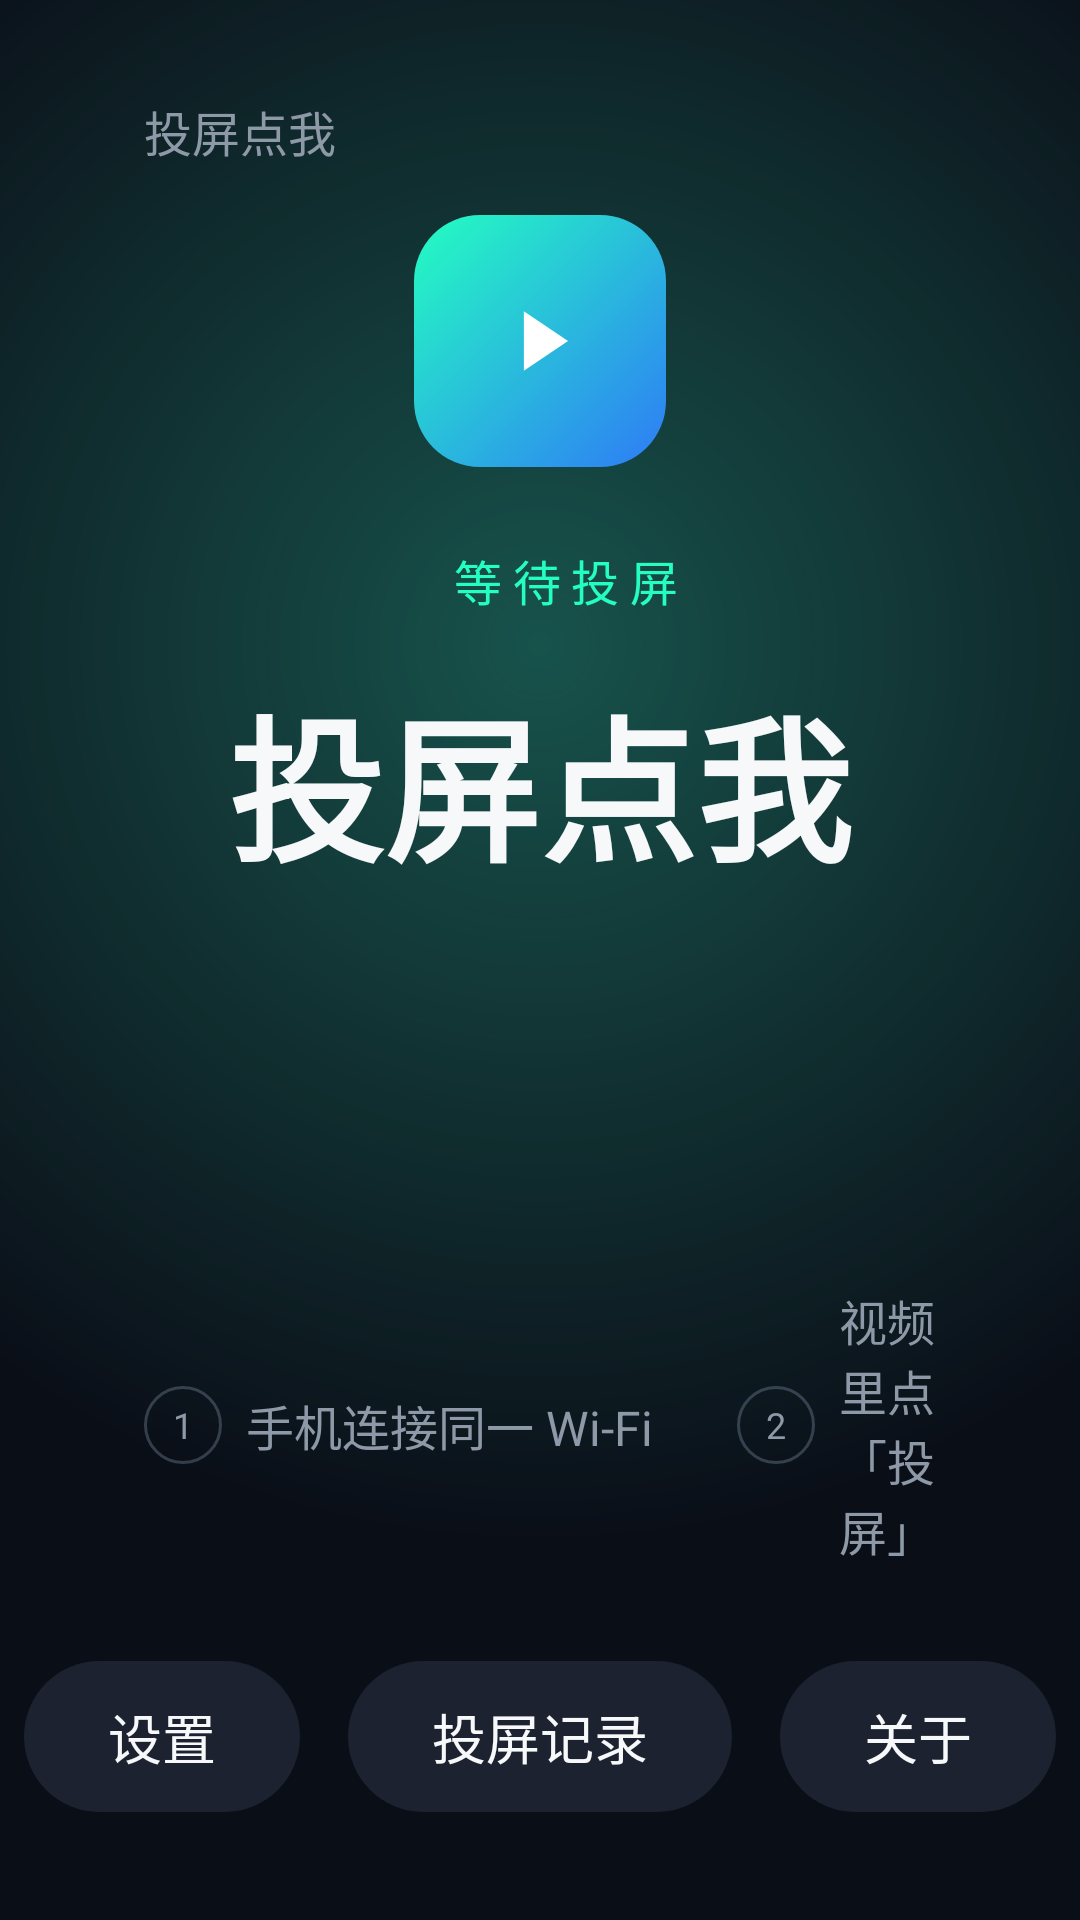

Produce the Android XML layout that renders to this screen, including the resource entries it uses.
<!-- AndroidManifest.xml: application theme Theme.ClickToCast -->
<!-- res/layout/activity_home.xml -->
<?xml version="1.0" encoding="utf-8"?>
<FrameLayout xmlns:android="http://schemas.android.com/apk/res/android"
    android:layout_width="match_parent"
    android:layout_height="match_parent"
    android:background="@color/bg"
    android:clipChildren="false"
    android:clipToPadding="false">

    <View
        android:layout_width="980dp"
        android:layout_height="640dp"
        android:layout_gravity="top|center_horizontal"
        android:layout_marginTop="-80dp"
        android:background="@drawable/bg_glow" />

    <TextView
        android:layout_width="wrap_content"
        android:layout_height="wrap_content"
        android:layout_marginStart="48dp"
        android:layout_marginTop="32dp"
        android:text="@string/brand"
        android:textColor="@color/muted"
        android:textSize="16sp" />

    <LinearLayout
        android:layout_width="match_parent"
        android:layout_height="wrap_content"
        android:layout_gravity="center"
        android:gravity="center_horizontal"
        android:orientation="vertical"
        android:paddingStart="48dp"
        android:paddingEnd="48dp">

        <FrameLayout
            android:layout_width="84dp"
            android:layout_height="84dp"
            android:background="@drawable/bg_icon">

            <ImageView
                android:layout_width="34dp"
                android:layout_height="34dp"
                android:layout_gravity="center"
                android:contentDescription="@string/app_name"
                android:src="@drawable/ic_mark" />
        </FrameLayout>

        <LinearLayout
            android:layout_width="wrap_content"
            android:layout_height="wrap_content"
            android:layout_marginTop="26dp"
            android:gravity="center_vertical"
            android:orientation="horizontal">

            <View
                android:id="@+id/status_dot"
                android:layout_width="8dp"
                android:layout_height="8dp"
                android:background="@drawable/bg_status_dot" />

            <TextView
                android:id="@+id/status"
                android:layout_width="wrap_content"
                android:layout_height="wrap_content"
                android:layout_marginStart="10dp"
                android:letterSpacing="0.22"
                android:text="@string/status_waiting"
                android:textColor="@color/teal"
                android:textSize="16sp" />
        </LinearLayout>

        <TextView
            android:id="@+id/device_name"
            android:layout_width="wrap_content"
            android:layout_height="wrap_content"
            android:layout_marginTop="18dp"
            android:gravity="center"
            android:includeFontPadding="false"
            android:maxLines="2"
            android:text="@string/app_name"
            android:textColor="@color/text"
            android:textSize="52sp"
            android:textStyle="bold" />

        <TextView
            android:id="@+id/ip_address"
            android:layout_width="wrap_content"
            android:layout_height="wrap_content"
            android:layout_marginTop="12dp"
            android:fontFeatureSettings="tnum"
            android:textColor="@color/muted"
            android:textSize="22sp" />

        <LinearLayout
            android:layout_width="wrap_content"
            android:layout_height="wrap_content"
            android:layout_marginTop="42dp"
            android:gravity="center_vertical"
            android:orientation="horizontal">

            <TextView
                android:layout_width="26dp"
                android:layout_height="26dp"
                android:background="@drawable/bg_step_index"
                android:gravity="center"
                android:text="1"
                android:textColor="@color/muted"
                android:textSize="12sp" />

            <TextView
                android:layout_width="wrap_content"
                android:layout_height="wrap_content"
                android:layout_marginStart="8dp"
                android:text="@string/step_1"
                android:textColor="@color/muted"
                android:textSize="16sp" />

            <TextView
                android:layout_width="26dp"
                android:layout_height="26dp"
                android:layout_marginStart="28dp"
                android:background="@drawable/bg_step_index"
                android:gravity="center"
                android:text="2"
                android:textColor="@color/muted"
                android:textSize="12sp" />

            <TextView
                android:layout_width="wrap_content"
                android:layout_height="wrap_content"
                android:layout_marginStart="8dp"
                android:text="@string/step_2"
                android:textColor="@color/muted"
                android:textSize="16sp" />

            <TextView
                android:layout_width="26dp"
                android:layout_height="26dp"
                android:layout_marginStart="28dp"
                android:background="@drawable/bg_step_index"
                android:gravity="center"
                android:text="3"
                android:textColor="@color/muted"
                android:textSize="12sp" />

            <TextView
                android:id="@+id/step_pick"
                android:layout_width="wrap_content"
                android:layout_height="wrap_content"
                android:layout_marginStart="8dp"
                android:text="@string/step_3"
                android:textColor="@color/muted"
                android:textSize="16sp" />
        </LinearLayout>
    </LinearLayout>

    <LinearLayout
        android:layout_width="match_parent"
        android:layout_height="wrap_content"
        android:layout_gravity="bottom"
        android:clipChildren="false"
        android:clipToPadding="false"
        android:gravity="center_horizontal"
        android:orientation="vertical"
        android:paddingBottom="36dp">

        <LinearLayout
            android:id="@+id/overlay_banner"
            android:layout_width="wrap_content"
            android:layout_height="wrap_content"
            android:layout_marginBottom="18dp"
            android:clipChildren="false"
            android:gravity="center_vertical"
            android:orientation="horizontal"
            android:visibility="gone">

            <TextView
                android:layout_width="wrap_content"
                android:layout_height="wrap_content"
                android:maxWidth="760dp"
                android:text="@string/overlay_needed"
                android:textColor="@color/source"
                android:textSize="15sp" />

            <TextView
                android:id="@+id/overlay_open"
                style="@style/Pill"
                android:layout_marginStart="16dp"
                android:text="@string/overlay_open"
                android:textSize="16sp" />
        </LinearLayout>

        <LinearLayout
            android:layout_width="match_parent"
            android:layout_height="wrap_content"
            android:clipChildren="false"
            android:clipToPadding="false"
            android:gravity="center"
            android:orientation="horizontal">

        <TextView
            android:id="@+id/open_settings"
            style="@style/Pill"
            android:nextFocusRight="@id/open_history"
            android:text="@string/nav_settings" />

        <TextView
            android:id="@+id/open_history"
            style="@style/Pill"
            android:layout_marginStart="16dp"
            android:nextFocusLeft="@id/open_settings"
            android:nextFocusRight="@id/open_about"
            android:text="@string/nav_history" />

        <TextView
            android:id="@+id/open_about"
            style="@style/Pill"
            android:layout_marginStart="16dp"
            android:nextFocusLeft="@id/open_history"
            android:text="@string/nav_about" />
        </LinearLayout>
    </LinearLayout>
</FrameLayout>
<!-- resources referenced by this layout -->
<resources>
  <color name="bg">#0A0E17</color>
  <color name="muted">#8E99A8</color>
  <color name="source">#C5CED8</color>
  <color name="teal">#24FEC1</color>
  <color name="text">#F7F8FA</color>
  <!-- drawable bg_glow (drawable) -->
  <?xml version="1.0" encoding="utf-8"?>
  <shape xmlns:android="http://schemas.android.com/apk/res/android" android:shape="rectangle">
      
      <gradient
          android:centerX="0.5"
          android:centerY="0.46"
          android:endColor="#000A0E17"
          android:gradientRadius="300dp"
          android:startColor="#4D34F0C4"
          android:type="radial" />
  </shape>
  <!-- drawable bg_icon (drawable) -->
  <?xml version="1.0" encoding="utf-8"?>
  <shape xmlns:android="http://schemas.android.com/apk/res/android" android:shape="rectangle">
      <corners android:radius="22dp" />
      <gradient
          android:angle="315"
          android:endColor="#2E7BF6"
          android:startColor="#24FEC1" />
  </shape>
  <!-- drawable bg_step_index (drawable) -->
  <?xml version="1.0" encoding="utf-8"?>
  <shape xmlns:android="http://schemas.android.com/apk/res/android" android:shape="oval">
      <solid android:color="#00000000" />
      <stroke android:width="1dp" android:color="#6674849A" />
  </shape>
  <!-- drawable ic_mark (drawable) -->
  <?xml version="1.0" encoding="utf-8"?>
  <vector xmlns:android="http://schemas.android.com/apk/res/android"
      android:width="28dp"
      android:height="28dp"
      android:viewportWidth="24"
      android:viewportHeight="24">
      <path
          android:fillColor="#FFFFFF"
          android:pathData="M8.2,5 L18.6,12 L8.2,19 Z" />
  </vector>
  <string name="app_name">投屏点我</string>
  <string name="brand">投屏点我</string>
  <string name="nav_about">关于</string>
  <string name="nav_history">投屏记录</string>
  <string name="nav_settings">设置</string>
  <string name="overlay_needed">后台收到投屏时自动打开画面，需要允许「显示在其他应用上层」</string>
  <string name="overlay_open">去开启</string>
  <string name="status_waiting">等待投屏</string>
  <string name="step_1">手机连接同一 Wi‑Fi</string>
  <string name="step_2">视频里点「投屏」</string>
  <string name="step_3">选择「投屏点我」</string>
  <style name="Pill">
          <item name="android:layout_width">wrap_content</item>
          <item name="android:layout_height">wrap_content</item>
          <item name="android:background">@drawable/bg_pill</item>
          <item name="android:textColor">@color/pill_text</item>
          <item name="android:textSize">18sp</item>
          <item name="android:paddingStart">28dp</item>
          <item name="android:paddingEnd">28dp</item>
          <item name="android:paddingTop">12dp</item>
          <item name="android:paddingBottom">12dp</item>
          <item name="android:focusable">true</item>
          <item name="android:clickable">true</item>
          <item name="android:gravity">center</item>
          <item name="android:stateListAnimator">@null</item>
      </style>
  <style name="Theme.ClickToCast" parent="Theme.AppCompat.NoActionBar">
          <item name="android:windowBackground">@color/bg</item>
          <item name="android:colorBackground">@color/bg</item>
          <item name="android:windowFullscreen">true</item>
          <item name="android:windowNoTitle">true</item>
          <item name="android:statusBarColor">@color/bg</item>
          <item name="android:navigationBarColor">@color/bg</item>
          <item name="android:fontFamily">sans-serif</item>
          <item name="android:textColor">@color/text</item>
      </style>
</resources>
